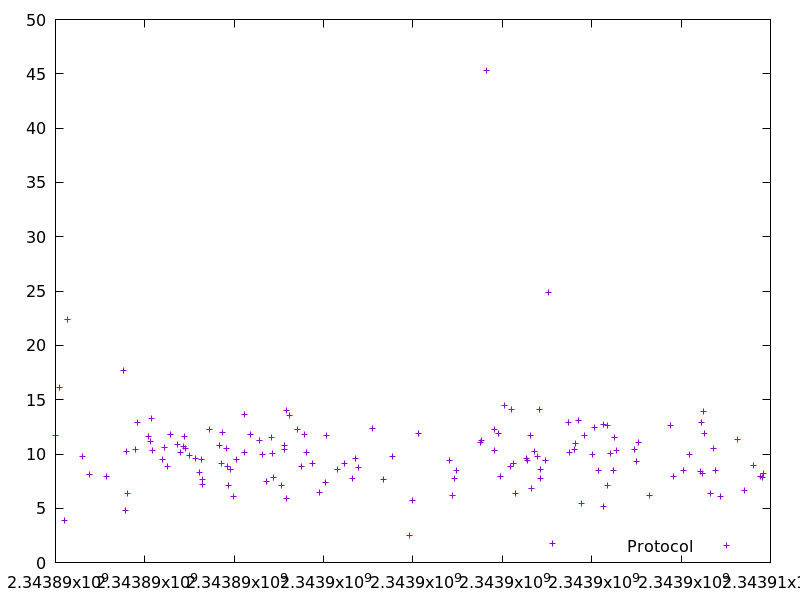

The table this chart was drawn from, first rows:
2343890006.88974, 11.708134
2343890082, 16.12
2343890197, 3.895
2343890265, 22.39
2343890596, 9.725
2343890754, 8.143
2343891144, 7.891
2343891515, 17.68
2343891562, 4.821
2343891586, 10.27
2343891601, 6.35
2343891794, 10.38
2343891836, 12.93
2343892087, 11.56
2343892125, 11.11
2343892138, 13.26
2343892171, 10.32
2343892404, 9.505
2343892438, 10.61
2343892506, 8.85
2343892576, 11.8
2343892726, 10.91
2343892791, 10.12
2343892859, 10.65
2343892899, 11.63
2343892909, 10.54
2343893008, 9.847
2343893130, 9.604
2343893218, 8.333
2343893277, 9.463
2343893285, 7.639
2343893292, 7.188
2343893442, 12.21
2343893678, 10.76
2343893724, 9.113
2343893742, 11.98
2343893825, 10.54
2343893858, 8.875
2343893877, 7.068
2343893914, 8.538
2343893990, 6.041
2343894051, 9.512
2343894221, 13.67
2343894231, 10.12
2343894374, 11.75
2343894568, 11.25
2343894639, 9.957
2343894723, 7.439
2343894831, 11.5
2343894850, 10.08
2343894879, 7.848
2343895064, 7.099
2343895114, 10.41
2343895125, 10.75
2343895160, 13.96
2343895168, 5.937
2343895227, 13.58
2343895418, 12.27
2343895502, 8.816
2343895581, 11.78
2343895625, 10.17
... 84 more rows
